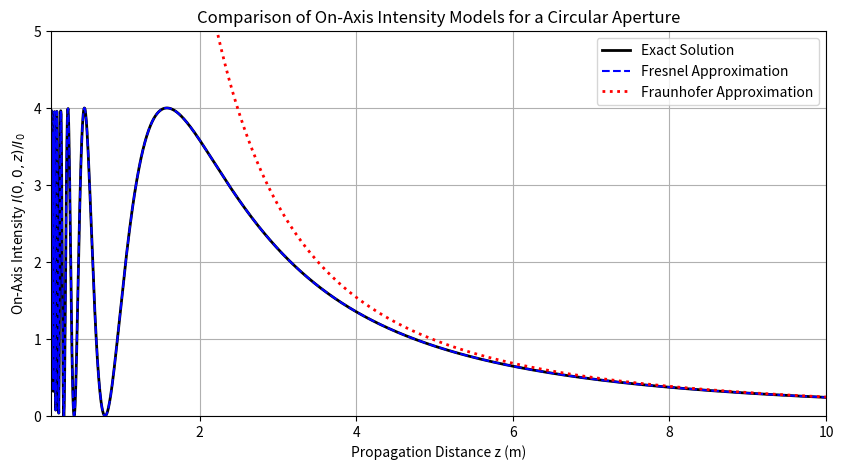

Python code for this plot:
import matplotlib.pyplot as plt
import numpy as np

# Given/chosen parameters for a clear demonstration
lam = 632.8e-9  # wavelength (e.g., 632.8 nm He-Ne laser)
a = 1e-3  # aperture radius (1 mm)
k = 2 * np.pi / lam
I0 = 1.0  # reference incident intensity

# Propagation distance z range from close (0.1 m) to far-field (10 m)
z = np.linspace(0.1, 10.0, 2000)

# 1. Exact Solution
arg_exact = (k / 2) * (np.sqrt(a**2 + z**2) - z)
I_exact = 4 * I0 * (np.sin(arg_exact)) ** 2

# 2. Fresnel Approximation
arg_fresnel = (k * a**2) / (4 * z)
I_fresnel = 4 * I0 * (np.sin(arg_fresnel)) ** 2

# 3. Fraunhofer Approximation
I_fraunhofer = 4 * I0 * (arg_fresnel) ** 2

# Plotting the three expressions
plt.figure(figsize=(10, 5))
plt.plot(z, I_exact, label='Exact Solution', color='black', lw=2)
plt.plot(
    z, I_fresnel, label='Fresnel Approximation', color='blue', ls='--', lw=1.5
)
plt.plot(
    z,
    I_fraunhofer,
    label='Fraunhofer Approximation',
    color='red',
    ls=':',
    lw=2,
)

plt.xlabel('Propagation Distance z (m)')
plt.ylabel('On-Axis Intensity $I(0, 0, z) / I_0$')
plt.title('Comparison of On-Axis Intensity Models for a Circular Aperture')
plt.xlim(0.1, 10.0)
plt.ylim(0, 5)
plt.legend()
plt.grid(True)
plt.show()
